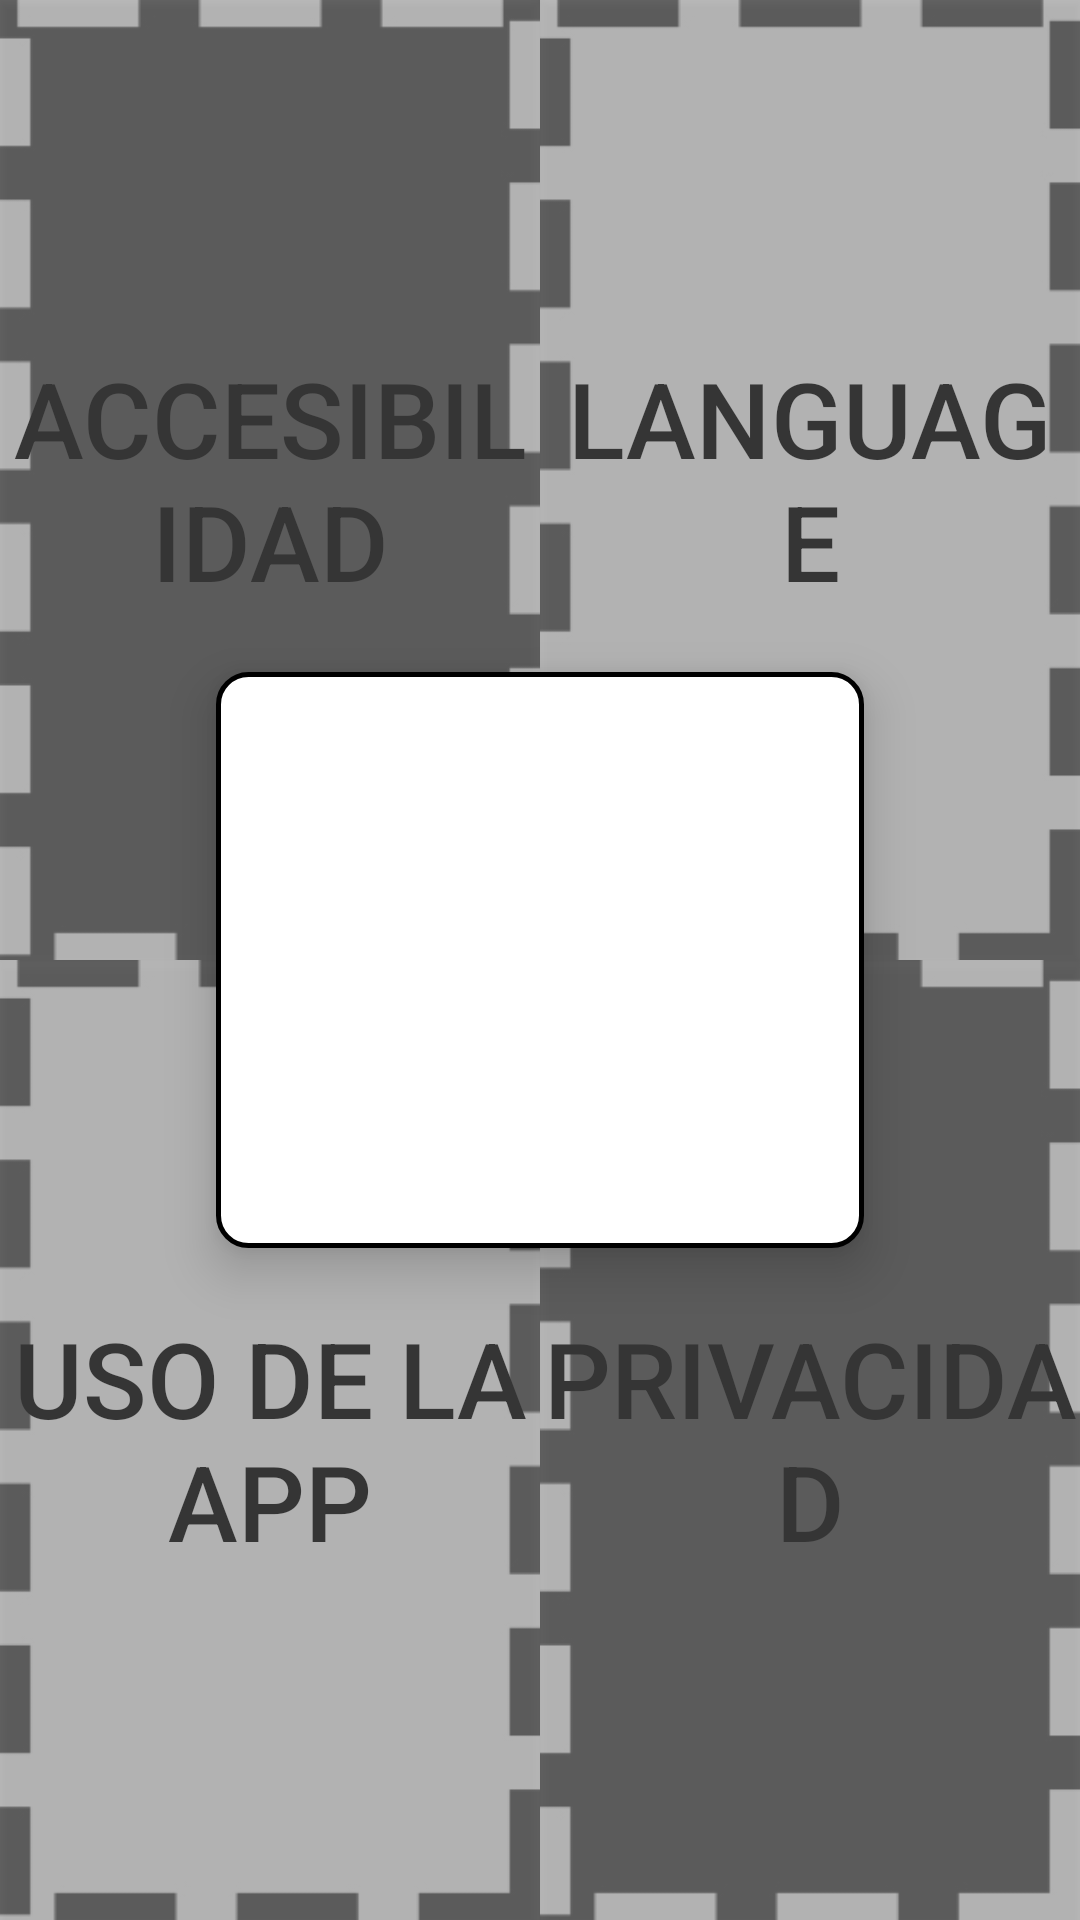

The Android layout XML behind this screen, and the referenced resources:
<!-- AndroidManifest.xml: application theme AppTheme -->
<!-- res/layout/settings_visual.xml -->
<?xml version="1.0" encoding="utf-8"?>
<androidx.constraintlayout.widget.ConstraintLayout xmlns:tools="http://schemas.android.com/tools"
    android:layout_width="match_parent"
    android:layout_height="match_parent"
    xmlns:android="http://schemas.android.com/apk/res/android"
    android:background="@color/white"
    xmlns:app="http://schemas.android.com/apk/res-auto">




    <androidx.constraintlayout.widget.Guideline
        android:id="@+id/left_guideline"
        android:layout_width="wrap_content"
        android:layout_height="wrap_content"
        android:orientation="vertical"
        app:layout_constraintGuide_begin="0dp" />

    <androidx.constraintlayout.widget.Guideline
        android:layout_width="wrap_content"
        android:layout_height="wrap_content"
        android:id="@+id/right_guideline"
        app:layout_constraintGuide_percent="1"
        android:orientation="vertical"/>

    <androidx.constraintlayout.widget.Guideline
        android:layout_width="wrap_content"
        android:layout_height="wrap_content"
        android:id="@+id/top_guideline"
        app:layout_constraintGuide_percent="0"
        android:orientation="horizontal"/>

    <androidx.constraintlayout.widget.Guideline
        android:layout_width="wrap_content"
        android:layout_height="wrap_content"
        android:id="@+id/middle"
        app:layout_constraintGuide_percent=".5"
        android:orientation="horizontal"/>

    <androidx.constraintlayout.widget.Guideline
        android:layout_width="wrap_content"
        android:layout_height="wrap_content"
        android:id="@+id/bottom2_guideline"
        app:layout_constraintGuide_percent="1"
        android:orientation="horizontal"/>

    <androidx.constraintlayout.widget.Guideline
        android:id="@+id/large1_guideline"
        android:layout_width="wrap_content"
        android:layout_height="wrap_content"
        android:orientation="vertical"
        app:layout_constraintGuide_percent="0.2" />

    <androidx.constraintlayout.widget.Guideline
        android:layout_width="wrap_content"
        android:layout_height="wrap_content"
        android:id="@+id/large2_guideline"
        app:layout_constraintGuide_percent="0.8"
        android:orientation="vertical"/>

    <androidx.constraintlayout.widget.Guideline
        android:layout_width="wrap_content"
        android:layout_height="wrap_content"
        android:id="@+id/mitad"
        app:layout_constraintGuide_percent="0.5"
        android:orientation="vertical"/>

    <androidx.constraintlayout.widget.Guideline
        android:id="@+id/ancho1_guideline"
        android:layout_width="wrap_content"
        android:layout_height="wrap_content"
        android:orientation="horizontal"
        app:layout_constraintGuide_percent="0.35" />

    <androidx.constraintlayout.widget.Guideline
        android:layout_width="wrap_content"
        android:layout_height="wrap_content"
        android:id="@+id/ancho2_guideline"
        app:layout_constraintGuide_percent="0.65"
        android:orientation="horizontal"/>

    <Button
        android:id="@+id/btn1"
        android:layout_width="0dp"
        android:layout_height="0dp"
        android:alpha="0.75"
        android:onClick="irAccesibilidad"
        android:background="@drawable/btn3"
        android:text="Accesibilidad"
        android:textColor="@color/black"
        android:textSize="35sp"
        app:layout_constraintBottom_toBottomOf="@+id/middle"
        app:layout_constraintLeft_toLeftOf="@+id/left_guideline"
        app:layout_constraintRight_toRightOf="@+id/mitad"
        app:layout_constraintTop_toTopOf="@+id/top_guideline" />

    <Button
        android:text="@string/Language"
        android:layout_width="0dp"
        android:layout_height="0dp"
        android:id="@+id/btn2"
        android:textSize="35sp"
        android:textColor="@color/black"
        android:alpha="0.75"
        android:background="@drawable/btn4"
        app:layout_constraintBottom_toBottomOf="@+id/middle"
        app:layout_constraintLeft_toLeftOf="@+id/mitad"
        app:layout_constraintRight_toRightOf="@+id/right_guideline"
        app:layout_constraintTop_toTopOf="@+id/top_guideline" />

    <Button
        android:id="@+id/btn3"
        android:layout_width="0dp"
        android:layout_height="0dp"
        android:alpha="0.75"
        android:background="@drawable/btn4"
        android:text="Uso de la App"
        android:textColor="@color/black"
        android:textSize="35sp"
        app:layout_constraintBottom_toBottomOf="@+id/bottom2_guideline"
        app:layout_constraintLeft_toLeftOf="@+id/left_guideline"
        app:layout_constraintRight_toRightOf="@+id/mitad"
        app:layout_constraintTop_toTopOf="@+id/middle" />

    <Button
        android:text="Privacidad"
        android:layout_width="0dp"
        android:layout_height="0dp"
        android:id="@+id/btn4"
        android:textSize="35sp"
        android:textColor="@color/black"
        android:alpha="0.75"
        android:background="@drawable/btn3"
        app:layout_constraintBottom_toBottomOf="@+id/bottom2_guideline"
        app:layout_constraintLeft_toLeftOf="@+id/mitad"
        app:layout_constraintRight_toRightOf="@+id/right_guideline"
        app:layout_constraintTop_toTopOf="@+id/middle" />


    <FrameLayout
        android:layout_width="0dp"
        android:layout_height="0dp"
        android:id="@+id/framePrueba"
        app:layout_constraintBottom_toTopOf="@+id/ancho2_guideline"
        app:layout_constraintLeft_toLeftOf="@+id/large1_guideline"
        app:layout_constraintRight_toRightOf="@+id/large2_guideline"
        app:layout_constraintTop_toTopOf="@id/ancho1_guideline"
        android:background="@drawable/et_style"
        android:onClick="irAcerca"
        android:elevation="10dp">
    </FrameLayout>



</androidx.constraintlayout.widget.ConstraintLayout>
<!-- resources referenced by this layout -->
<resources>
  <color name="black">#000</color>
  <color name="white">#fff</color>
  <!-- drawable btn3: jpg bitmap (drawable, 23876 bytes) -->
  <!-- drawable btn4: jpg bitmap (drawable, 23842 bytes) -->
  <!-- drawable et_style (drawable) -->
  <?xml version="1.0" encoding="utf-8"?>
  <shape xmlns:android="http://schemas.android.com/apk/res/android"
      android:shape="rectangle">
      <solid android:color="@color/white" />
      <corners android:radius="10dp" />
      <stroke android:width="5px" android:color="@color/black" />
  </shape>
  <string name="Language">Language</string>
  <style name="AppTheme" parent="Theme.AppCompat.Light.DarkActionBar">
          
          <item name="colorPrimary">@color/colorPrimary</item>
          <item name="colorPrimaryDark">@color/colorPrimaryDark</item>
          <item name="colorAccent">@color/colorAccent</item>
      </style>
  <color name="colorPrimary">#6200EE</color>
  <color name="colorPrimaryDark">#3700B3</color>
  <color name="colorAccent">#03DAC5</color>
</resources>
